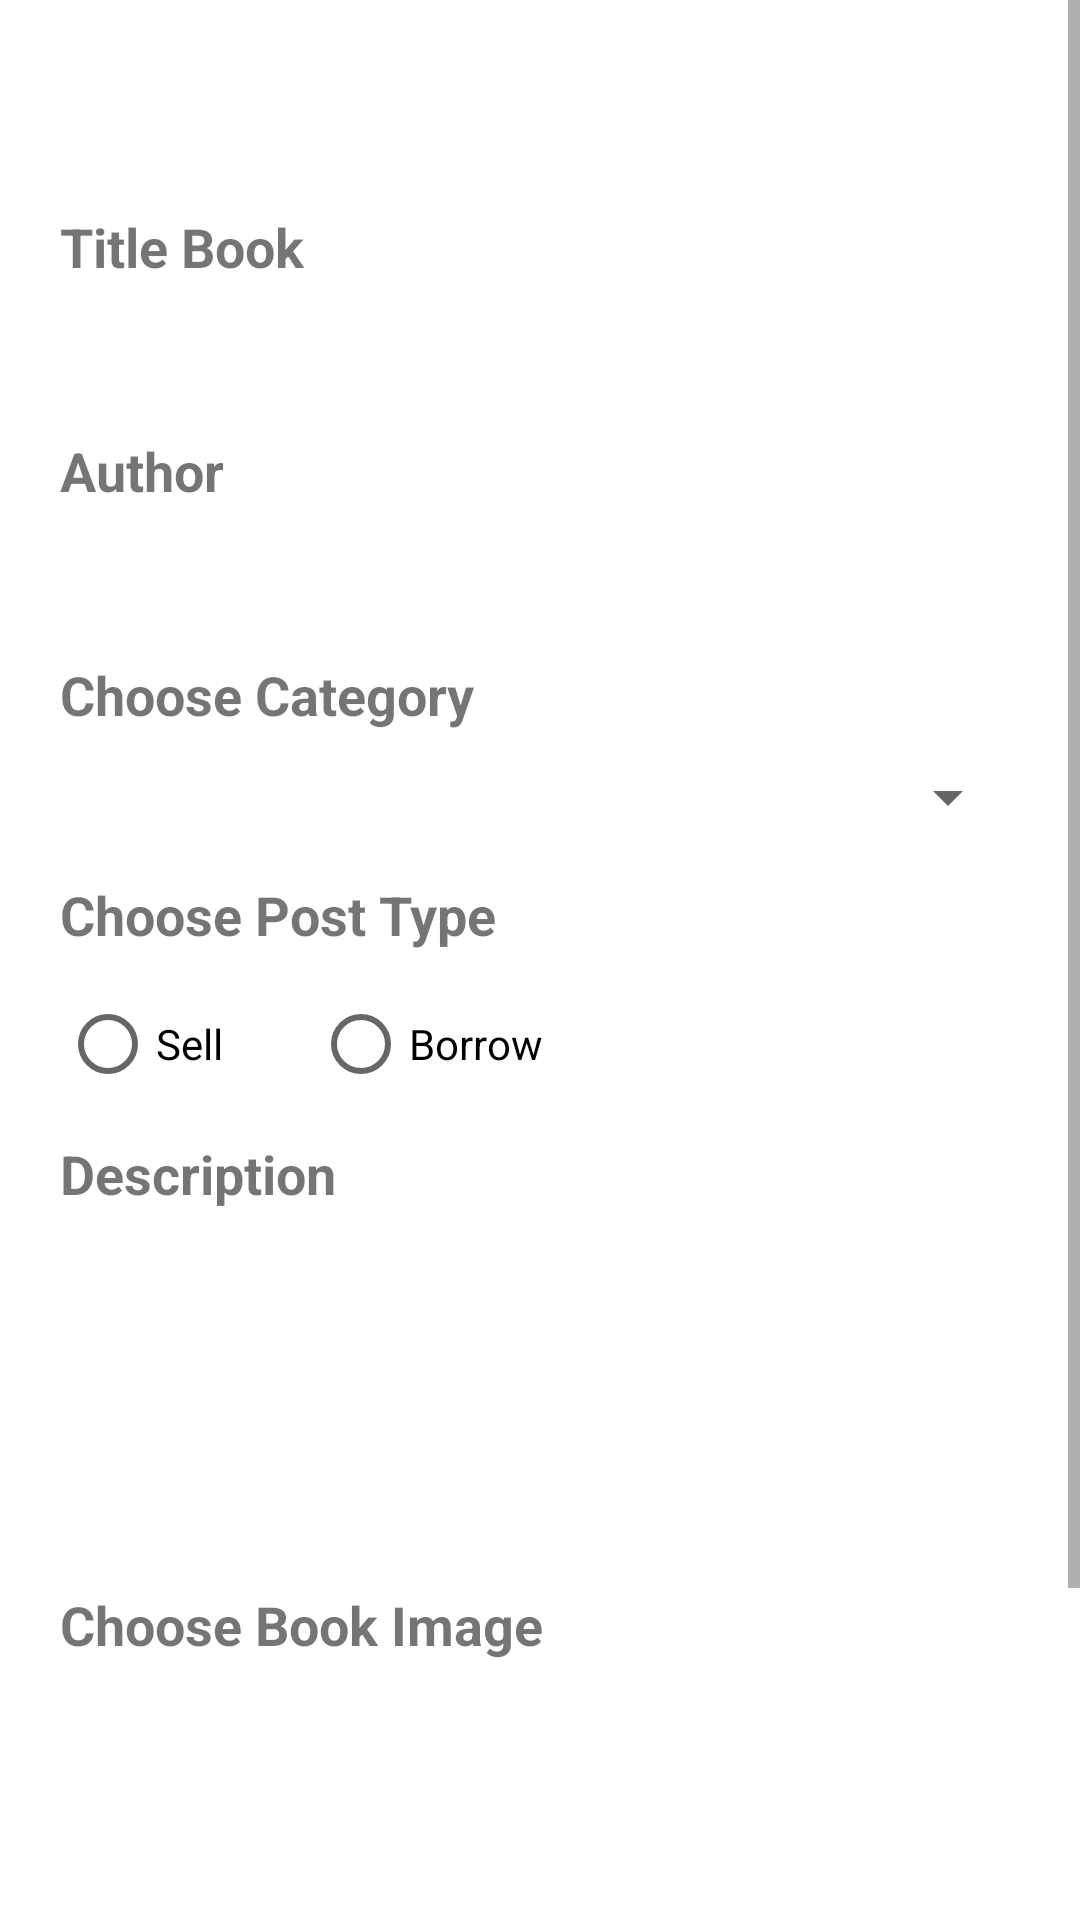

Android layout source for this screen:
<!-- AndroidManifest.xml: application theme AppTheme -->
<!-- res/layout/posts_fragment.xml -->
<?xml version="1.0" encoding="utf-8"?>
<android.support.v4.widget.DrawerLayout
    xmlns:android="http://schemas.android.com/apk/res/android"
    xmlns:app="http://schemas.android.com/apk/res-auto"
    xmlns:tools="http://schemas.android.com/tools"
    android:layout_width="match_parent"
    android:background="#fff"
    android:layout_height="match_parent"
    android:id="@+id/drawer_layout"
    >

    <RelativeLayout
        android:layout_width="match_parent"
        android:layout_height="wrap_content">



        <ScrollView
            android:id="@+id/scroll_view_post"
            android:layout_width="match_parent"
            android:layout_height="match_parent">

            <LinearLayout

                android:layout_marginTop="50dp"
                android:layout_marginLeft="20dp"
                android:layout_marginRight="20dp"
                android:gravity="center"
                android:layout_below="@id/toolBar"
                android:orientation="vertical"
                android:id="@+id/main_linear_ScreenPosts"
                android:layout_width="match_parent"
                android:layout_height="wrap_content">



                <LinearLayout
                    android:layout_marginTop="20dp"
                    android:id="@+id/linear_titlebook"
                    android:orientation="vertical"
                    android:layout_width="match_parent"
                    android:layout_height="wrap_content">

                    <TextView
                        android:textSize="18sp"
                        android:textStyle="bold"
                        android:text="Title Book"
                        android:layout_width="match_parent"
                        android:layout_height="wrap_content" />

                    <android.support.design.widget.TextInputLayout
                        android:layout_width="match_parent"
                        android:layout_height="wrap_content">

                        <EditText
                            android:background="@drawable/linearlayout_border"
                            android:inputType="text"
                            android:id="@+id/edt_title_post_book"
                            android:layout_width="match_parent"
                            android:layout_height="wrap_content" />

                    </android.support.design.widget.TextInputLayout>


                </LinearLayout>


                <LinearLayout
                    android:layout_marginTop="15dp"
                    android:orientation="vertical"
                    android:layout_width="match_parent"
                    android:layout_height="wrap_content">

                    <TextView
                        android:textSize="18sp"
                        android:textStyle="bold"
                        android:text="Author"
                        android:layout_width="match_parent"
                        android:layout_height="wrap_content" />

                    <android.support.design.widget.TextInputLayout
                        android:layout_width="match_parent"
                        android:layout_height="wrap_content">

                        <EditText
                            android:background="@drawable/linearlayout_border"
                            android:inputType="text"
                            android:id="@+id/edt_author_post_book"
                            android:layout_width="match_parent"
                            android:layout_height="wrap_content" />

                    </android.support.design.widget.TextInputLayout>

                </LinearLayout>




                <LinearLayout
                    android:layout_marginTop="15dp"
                    android:id="@+id/linear_category"
                    android:orientation="vertical"
                    android:layout_width="match_parent"
                    android:layout_height="wrap_content">

                    <TextView
                        android:layout_marginBottom="10dp"
                        android:textSize="18sp"
                        android:textStyle="bold"
                        android:text="Choose Category"
                        android:layout_width="match_parent"
                        android:layout_height="wrap_content" />

                    <LinearLayout
                        android:background="@drawable/linearlayout_border"
                        android:orientation="horizontal"
                        android:layout_width="match_parent"
                        android:layout_height="wrap_content">

                        <Spinner
                            android:id="@+id/spinner_category"
                            android:layout_width="match_parent"
                            android:layout_height="wrap_content">

                        </Spinner>

                    </LinearLayout>


                    <LinearLayout
                        android:layout_marginTop="15dp"
                        android:orientation="vertical"
                        android:layout_width="match_parent"
                        android:layout_height="wrap_content">

                        <TextView
                            android:textSize="18sp"
                            android:textStyle="bold"
                            android:text="Choose Post Type"
                            android:layout_width="match_parent"
                            android:layout_height="wrap_content" />

                        <RadioGroup
                            android:id="@+id/radioGroup"
                            android:layout_width="match_parent"
                            android:layout_height="wrap_content"
                            android:background="@drawable/linearlayout_border"
                            android:layout_marginTop="15dp"
                            android:orientation="horizontal">
                            <RadioButton android:id="@+id/radio_sell"
                                android:layout_width="wrap_content"
                                android:layout_height="wrap_content"
                                android:text="Sell"
                                />
                            <RadioButton android:id="@+id/radio_borrow"
                                android:layout_marginLeft="30dp"
                                android:layout_width="wrap_content"
                                android:layout_height="wrap_content"
                                android:text="Borrow"
                                />
                        </RadioGroup>

                    </LinearLayout>


                </LinearLayout>


                <LinearLayout
                    android:layout_marginTop="15dp"
                    android:id="@+id/linear_description"
                    android:orientation="vertical"
                    android:layout_width="match_parent"
                    android:layout_height="wrap_content">

                    <TextView
                        android:textSize="18sp"
                        android:textStyle="bold"
                        android:text="Description"
                        android:layout_width="match_parent"
                        android:layout_height="wrap_content" />


                    <android.support.design.widget.TextInputLayout
                        android:layout_width="match_parent"
                        android:layout_height="wrap_content">


                        <EditText
                            android:background="@drawable/linearlayout_border"
                            android:id="@+id/edt_des_post_book"
                            android:inputType="textMultiLine"
                            android:layout_width="match_parent"
                            android:layout_height="100dp" />

                    </android.support.design.widget.TextInputLayout>

                </LinearLayout>




                <LinearLayout
                    android:orientation="vertical"
                    android:layout_width="match_parent"
                    android:layout_height="wrap_content">

                </LinearLayout>



                <LinearLayout
                    android:layout_marginTop="15dp"
                    android:id="@+id/sub_linear1_in_ScreenPosts"
                    android:gravity="center"
                    android:layout_gravity="center"
                    android:orientation="vertical"
                    android:layout_width="match_parent"
                    android:layout_height="wrap_content">

                    <TextView
                        android:textSize="18sp"
                        android:textStyle="bold"
                        android:text="Choose Book Image"
                        android:layout_width="match_parent"
                        android:layout_height="wrap_content" />


                    <LinearLayout
                        android:id="@+id/linear_choose_img_book_post"
                        android:layout_marginTop="10dp"
                        android:gravity="center"
                        android:layout_gravity="center"
                        android:background="@drawable/linearlayout_border"
                        android:orientation="vertical"
                        android:layout_width="match_parent"
                        android:layout_height="wrap_content">

                        <ImageView
                            android:scaleType="fitXY"
                            android:id="@+id/img_post_book"
                            android:src="@drawable/ic_image_black_24dp"
                            android:layout_width="60dp"
                            android:layout_height="80dp" />


                        <TextView
                            android:id="@+id/tv_upload_img"
                            android:textAlignment="center"
                            android:textSize="20sp"
                            android:text="Upload Image"
                            android:layout_width="match_parent"
                            android:layout_height="wrap_content" />


                    </LinearLayout>


                </LinearLayout>


                <LinearLayout
                    android:layout_gravity="center"
                    android:gravity="center"
                    android:layout_marginTop="15dp"
                    android:orientation="vertical"
                    android:layout_width="match_parent"
                    android:layout_height="wrap_content">

                    <Button
                        android:id="@+id/btn_post_book"
                        android:layout_marginBottom="40dp"
                        android:background="#00bfff"
                        android:textSize="25sp"
                        android:textStyle="bold"
                        android:text="Post"
                        android:layout_width="250dp"
                        android:layout_height="wrap_content" />

                </LinearLayout>


            </LinearLayout>

        </ScrollView>


    </RelativeLayout>


</android.support.v4.widget.DrawerLayout>
<!-- resources referenced by this layout -->
<resources>
  <style name="AppTheme" parent="Theme.AppCompat.Light.NoActionBar">
          <item name="colorPrimary">@color/colorPrimary</item>
          <item name="colorPrimaryDark">@color/colorPrimaryDark</item>
          <item name="colorAccent">@color/colorAccent</item>
      </style>
  <color name="colorPrimary">#565e7c</color>
  <color name="colorPrimaryDark">#5f5f7f</color>
  <color name="colorAccent">#D81B60</color>
</resources>
